Labelled photos from "image_samples", an image-classification folder in exmachina100/kumo-material-intelligence. The possible labels are: ceramic, coating, composite, glass, leather, metal, paper, polymer, rubber, stone, synthetic leather, textile, wood.

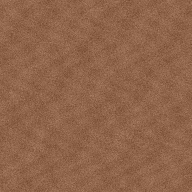
Label: leather

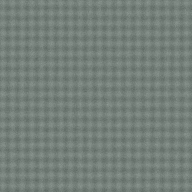
Label: textile

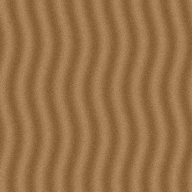
Label: wood

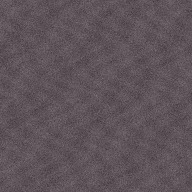
Label: synthetic leather

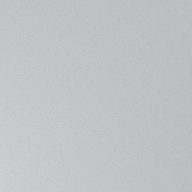
Label: ceramic

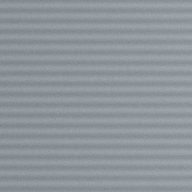
Label: metal
